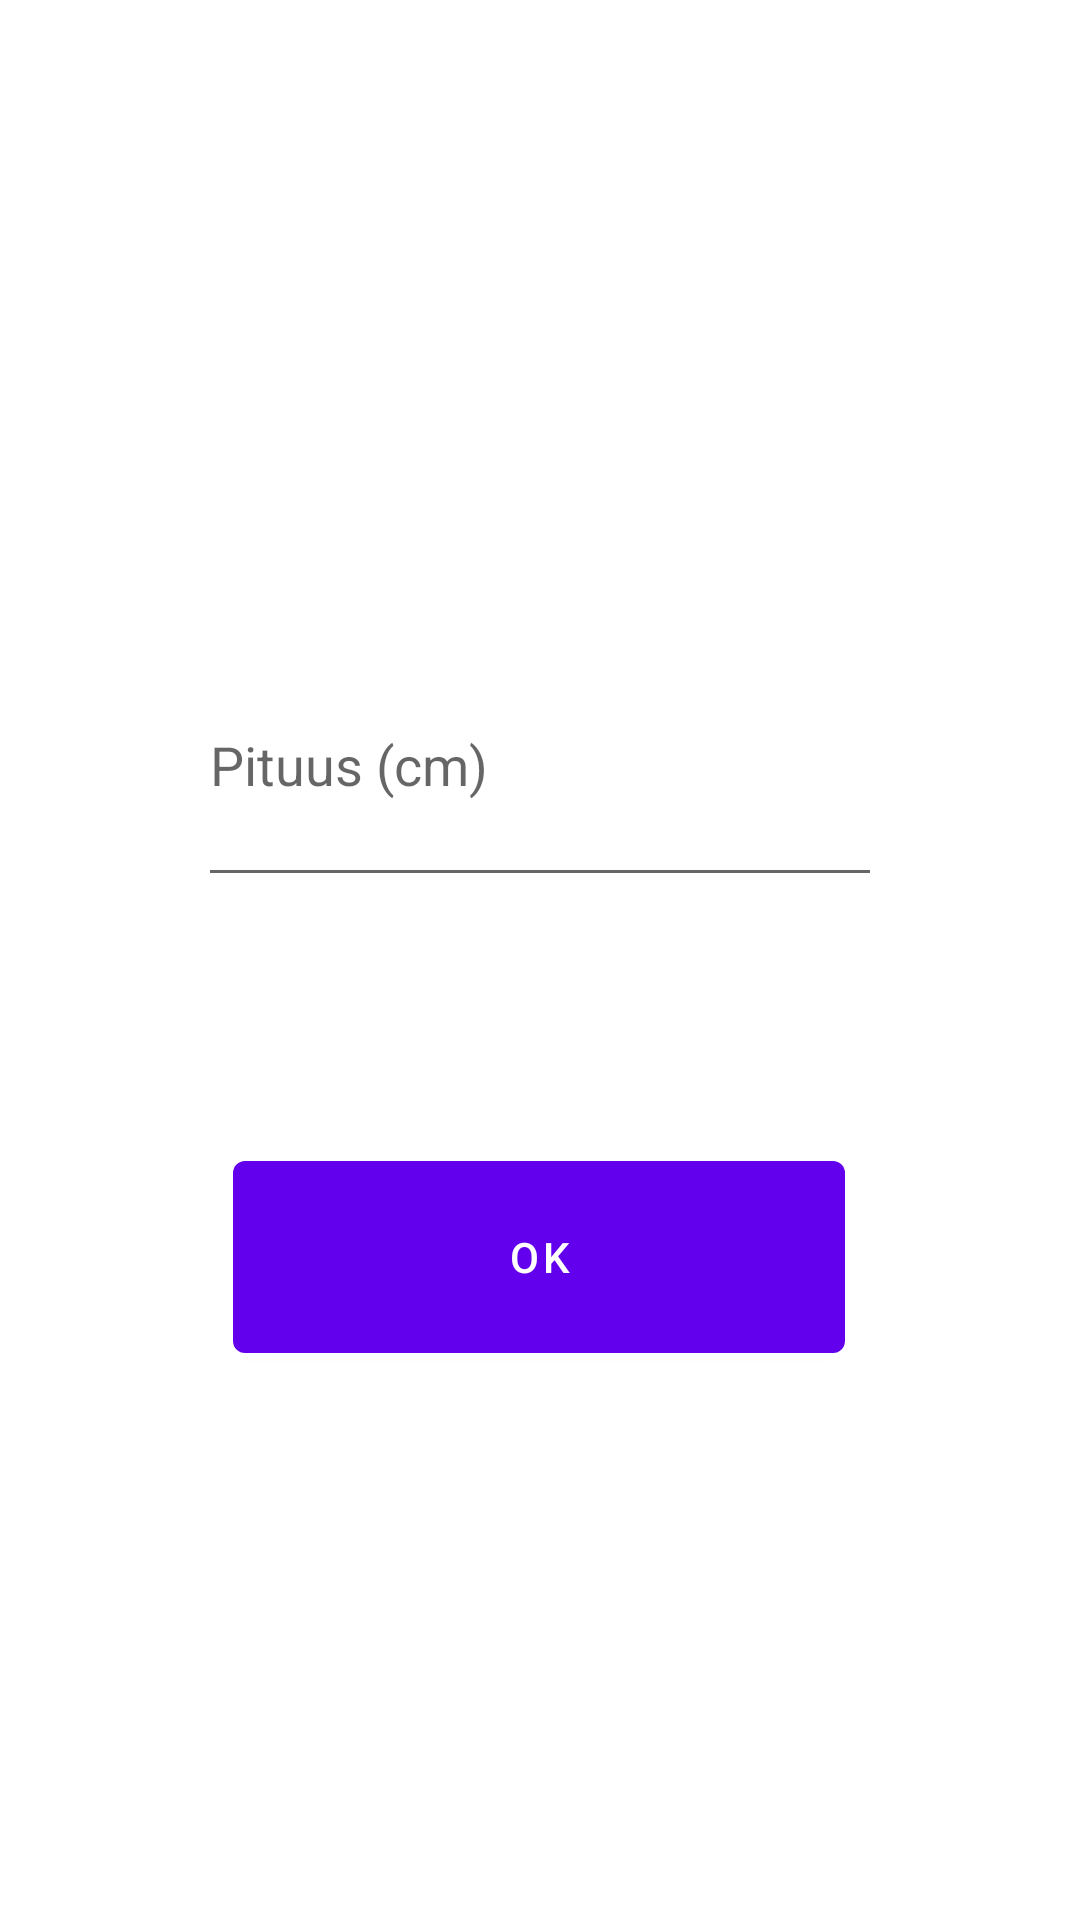

The Android layout XML behind this screen, and the referenced resources:
<!-- AndroidManifest.xml: application theme Theme.BMI2 -->
<!-- res/layout/activity_settings.xml -->
<?xml version="1.0" encoding="utf-8"?>
<androidx.constraintlayout.widget.ConstraintLayout xmlns:android="http://schemas.android.com/apk/res/android"
    xmlns:app="http://schemas.android.com/apk/res-auto"
    xmlns:tools="http://schemas.android.com/tools"
    android:layout_width="match_parent"
    android:layout_height="match_parent"
    tools:context=".SettingsActivity">

    <EditText
        android:id="@+id/editTextNumberSettings"
        android:layout_width="228dp"
        android:layout_height="91dp"
        android:layout_marginStart="84dp"
        android:layout_marginTop="208dp"
        android:layout_marginEnd="84dp"
        android:ems="10"
        android:hint="Pituus (cm)"
        android:inputType="number"
        app:layout_constraintEnd_toEndOf="parent"
        app:layout_constraintStart_toStartOf="parent"
        app:layout_constraintTop_toTopOf="parent"
        tools:ignore="SpeakableTextPresentCheck" />

    <Button
        android:id="@+id/buttonSettings"
        android:layout_width="204dp"
        android:layout_height="76dp"
        android:layout_marginStart="103dp"
        android:layout_marginTop="82dp"
        android:layout_marginEnd="104dp"
        android:text="OK"
        app:layout_constraintEnd_toEndOf="parent"
        app:layout_constraintStart_toStartOf="parent"
        app:layout_constraintTop_toBottomOf="@+id/editTextNumberSettings" />
</androidx.constraintlayout.widget.ConstraintLayout>
<!-- resources referenced by this layout -->
<resources>
  <style name="Theme.BMI2" parent="Theme.MaterialComponents.DayNight.DarkActionBar">
          
          <item name="colorPrimary">@color/purple_500</item>
          <item name="colorPrimaryVariant">@color/purple_700</item>
          <item name="colorOnPrimary">@color/white</item>
          
          <item name="colorSecondary">@color/teal_200</item>
          <item name="colorSecondaryVariant">@color/teal_700</item>
          <item name="colorOnSecondary">@color/black</item>
          
          <item name="android:statusBarColor" tools:targetApi="l">?attr/colorPrimaryVariant</item>
          
      </style>
  <!-- not gathered from this repository: default colours our renderer supplied (Android Studio template values) -->
  <color name="purple_500">#FF6200EE</color>
  <color name="purple_700">#FF3700B3</color>
  <color name="teal_200">#FF03DAC5</color>
  <color name="teal_700">#FF018786</color>
  <color name="black">#FF000000</color>
  <color name="white">#FFFFFFFF</color>
</resources>
